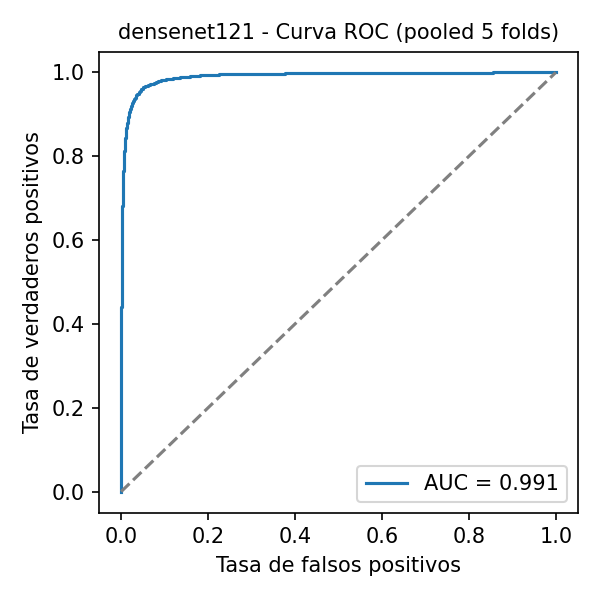

The table this chart was drawn from, first rows:
fpr, tpr, threshold
0.0, 0.0, inf
0.0, 0.00025, 0.9992
0.0, 0.1118, 0.9857
0.0, 0.1123, 0.9857
0.0, 0.1935, 0.9802
0.0, 0.194, 0.9802
0.0, 0.2978, 0.9726
0.00025, 0.2978, 0.9726
0.00025, 0.3345, 0.97
0.00025, 0.335, 0.97
0.00025, 0.3362, 0.9698
0.00025, 0.3367, 0.9698
0.00025, 0.3767, 0.9661
0.0005, 0.3767, 0.9661
0.0005, 0.3927, 0.9643
0.0005, 0.3932, 0.9643
0.0005, 0.44, 0.96
0.00075, 0.44, 0.96
0.00075, 0.4402, 0.96
0.001, 0.4402, 0.96
0.001, 0.4557, 0.9581
0.001, 0.4562, 0.9581
0.001, 0.5088, 0.951
0.00125, 0.5088, 0.951
0.00125, 0.509, 0.9509
0.0015, 0.509, 0.9507
0.0015, 0.593, 0.9384
0.00175, 0.593, 0.9384
0.00175, 0.5978, 0.9375
0.002, 0.5978, 0.9375
0.002, 0.6138, 0.9344
0.00225, 0.6138, 0.9343
0.00225, 0.6232, 0.9325
0.00225, 0.6238, 0.9324
0.00225, 0.6332, 0.9307
0.0025, 0.6332, 0.9306
0.0025, 0.64, 0.9285
0.00275, 0.64, 0.9284
0.00275, 0.6455, 0.9272
0.003, 0.6455, 0.9271
0.003, 0.6803, 0.9183
0.00325, 0.6803, 0.9183
0.00325, 0.693, 0.9154
0.0035, 0.693, 0.9154
0.0035, 0.732, 0.9009
0.00375, 0.732, 0.9007
0.00375, 0.7385, 0.8979
0.004, 0.7385, 0.8979
0.004, 0.739, 0.8978
0.00425, 0.739, 0.8978
0.00425, 0.7575, 0.888
0.00475, 0.7575, 0.8879
0.00475, 0.763, 0.8851
0.005, 0.763, 0.885
0.005, 0.7642, 0.8844
0.00525, 0.7642, 0.8843
0.00525, 0.7645, 0.8841
0.0055, 0.7645, 0.8839
0.0055, 0.769, 0.8823
0.00575, 0.769, 0.8822
... 504 more rows
